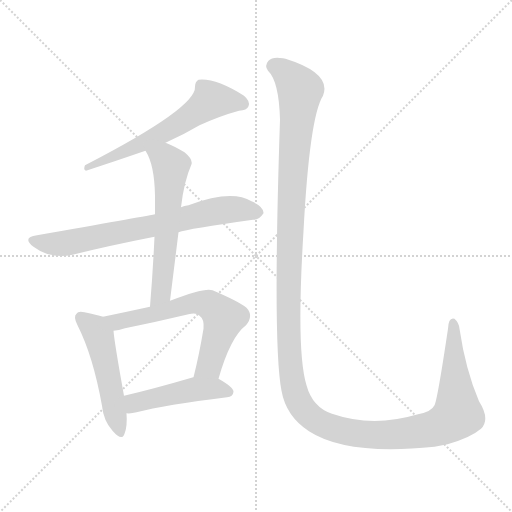
t = 0.00 s
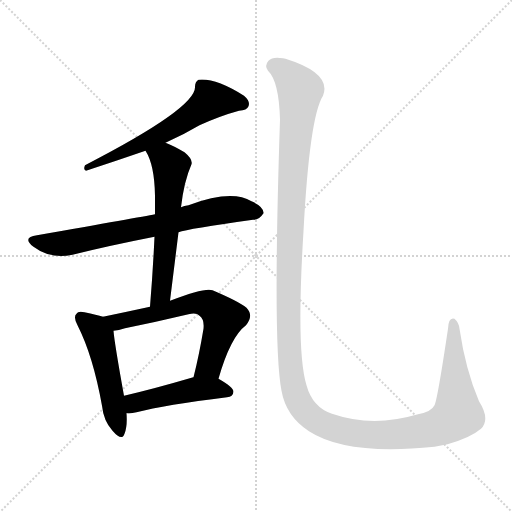
t = 4.34 s
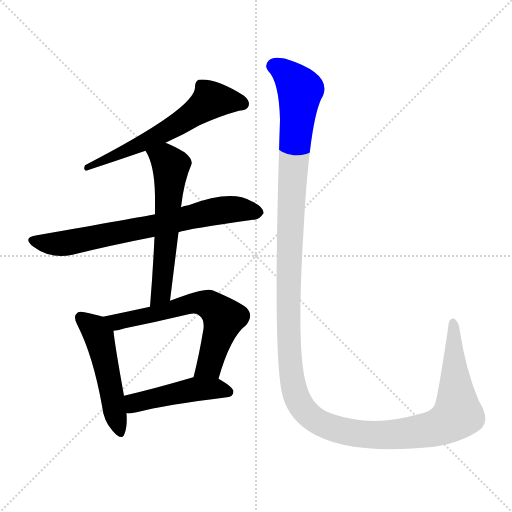
t = 4.56 s
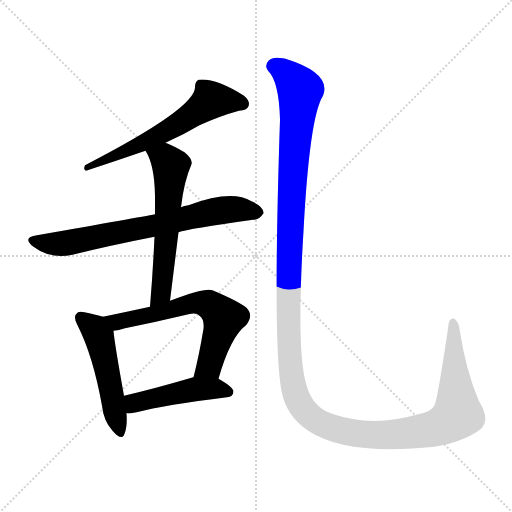
t = 4.78 s
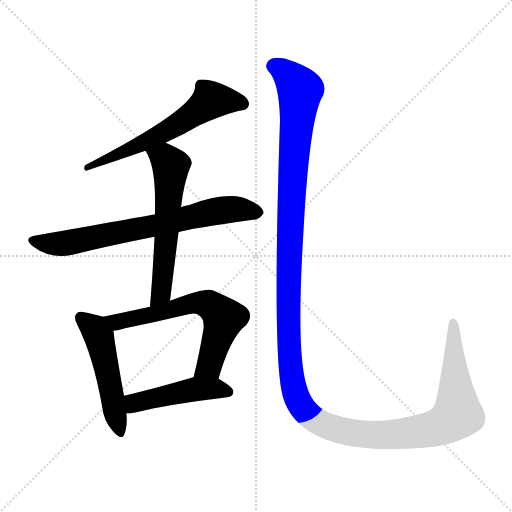
t = 5.00 s
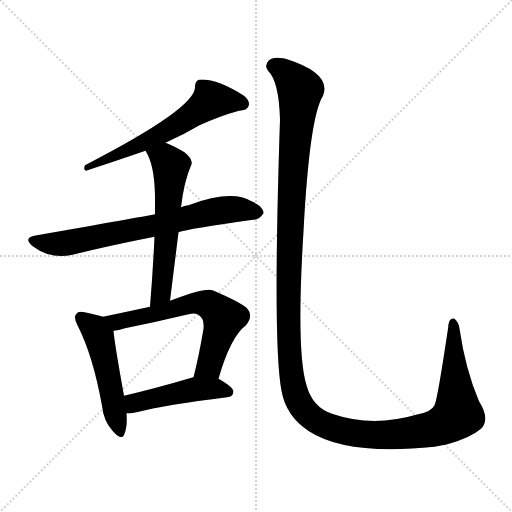
t = 5.80 s

The animated SVG that drew these frames (rendered in a browser with its animation timeline set to each time). Animation: 7 CSS @keyframes rules; one cycle of 5.80 s.

<svg version="1.1" viewBox="0 0 1024 1024" xmlns="http://www.w3.org/2000/svg">
  <g stroke="lightgray" stroke-dasharray="1,1" stroke-width="1" transform="scale(4, 4)">
    <line x1="0" y1="0" x2="256" y2="256"></line>
    <line x1="256" y1="0" x2="0" y2="256"></line>
    <line x1="128" y1="0" x2="128" y2="256"></line>
    <line x1="0" y1="128" x2="256" y2="128"></line>
  </g>
<g transform="scale(1, -1) translate(0, -900)">
   <style type="text/css">
    @keyframes keyframes0 {
      from {
       stroke: blue;
       stroke-dashoffset: 587;
       stroke-width: 128;
       }
       66% {
       animation-timing-function: step-end;
       stroke: blue;
       stroke-dashoffset: 0;
       stroke-width: 128;
       }
       to {
       stroke: black;
       stroke-width: 1024;
       }
       }
       #make-me-a-hanzi-animation-0 {
         animation: keyframes0 0.727702s both;
         animation-delay: 0.000000s;
         animation-timing-function: linear;
       }
    @keyframes keyframes1 {
      from {
       stroke: blue;
       stroke-dashoffset: 710;
       stroke-width: 128;
       }
       70% {
       animation-timing-function: step-end;
       stroke: blue;
       stroke-dashoffset: 0;
       stroke-width: 128;
       }
       to {
       stroke: black;
       stroke-width: 1024;
       }
       }
       #make-me-a-hanzi-animation-1 {
         animation: keyframes1 0.827799s both;
         animation-delay: 0.727702s;
         animation-timing-function: linear;
       }
    @keyframes keyframes2 {
      from {
       stroke: blue;
       stroke-dashoffset: 588;
       stroke-width: 128;
       }
       66% {
       animation-timing-function: step-end;
       stroke: blue;
       stroke-dashoffset: 0;
       stroke-width: 128;
       }
       to {
       stroke: black;
       stroke-width: 1024;
       }
       }
       #make-me-a-hanzi-animation-2 {
         animation: keyframes2 0.728516s both;
         animation-delay: 1.555501s;
         animation-timing-function: linear;
       }
    @keyframes keyframes3 {
      from {
       stroke: blue;
       stroke-dashoffset: 500;
       stroke-width: 128;
       }
       62% {
       animation-timing-function: step-end;
       stroke: blue;
       stroke-dashoffset: 0;
       stroke-width: 128;
       }
       to {
       stroke: black;
       stroke-width: 1024;
       }
       }
       #make-me-a-hanzi-animation-3 {
         animation: keyframes3 0.656901s both;
         animation-delay: 2.284017s;
         animation-timing-function: linear;
       }
    @keyframes keyframes4 {
      from {
       stroke: blue;
       stroke-dashoffset: 636;
       stroke-width: 128;
       }
       67% {
       animation-timing-function: step-end;
       stroke: blue;
       stroke-dashoffset: 0;
       stroke-width: 128;
       }
       to {
       stroke: black;
       stroke-width: 1024;
       }
       }
       #make-me-a-hanzi-animation-4 {
         animation: keyframes4 0.767578s both;
         animation-delay: 2.940918s;
         animation-timing-function: linear;
       }
    @keyframes keyframes5 {
      from {
       stroke: blue;
       stroke-dashoffset: 466;
       stroke-width: 128;
       }
       60% {
       animation-timing-function: step-end;
       stroke: blue;
       stroke-dashoffset: 0;
       stroke-width: 128;
       }
       to {
       stroke: black;
       stroke-width: 1024;
       }
       }
       #make-me-a-hanzi-animation-5 {
         animation: keyframes5 0.629232s both;
         animation-delay: 3.708496s;
         animation-timing-function: linear;
       }
    @keyframes keyframes6 {
      from {
       stroke: blue;
       stroke-dashoffset: 1487;
       stroke-width: 128;
       }
       83% {
       animation-timing-function: step-end;
       stroke: blue;
       stroke-dashoffset: 0;
       stroke-width: 128;
       }
       to {
       stroke: black;
       stroke-width: 1024;
       }
       }
       #make-me-a-hanzi-animation-6 {
         animation: keyframes6 1.460124s both;
         animation-delay: 4.337728s;
         animation-timing-function: linear;
       }
</style>
<path d="M 331.0 614.5 Q 367.0 630.5 399.0 649.5 Q 441.0 668.5 478.0 678.5 Q 494.0 679.5 497.0 687.5 Q 501.0 697.5 488.0 708.5 Q 431.0 744.5 397.0 740.5 Q 390.0 736.5 390.0 726.5 Q 393.0 684.5 170.0 569.5 Q 166.0 560.5 172.0 558.5 Q 230.0 577.5 291.0 598.5 L 331.0 614.5 Z" fill="lightgray"></path> 
<path d="M 357.0 435.5 Q 376.0 442.5 506.0 460.5 Q 518.0 459.5 527.0 473.5 Q 528.0 486.5 503.0 497.5 Q 463.0 521.5 377.0 489.5 Q 368.0 488.5 362.0 485.5 L 310.0 471.5 Q 280.0 465.5 74.0 429.5 Q 43.0 425.5 67.0 406.5 Q 100.0 381.5 145.0 390.5 Q 217.0 408.5 309.0 426.5 L 357.0 435.5 Z" fill="lightgray"></path> 
<path d="M 340.0 298.5 Q 349.0 370.5 357.0 435.5 L 362.0 485.5 Q 368.0 537.5 383.0 571.5 Q 386.0 581.5 369.0 595.5 Q 347.0 608.5 331.0 614.5 C 303.0 626.5 277.0 624.5 291.0 598.5 Q 309.0 570.5 310.0 508.5 Q 310.0 492.5 310.0 471.5 L 309.0 426.5 Q 306.0 360.5 300.0 286.5 C 298.0 256.5 336.0 268.5 340.0 298.5 Z" fill="lightgray"></path> 
<path d="M 206.0 266.5 Q 194.0 270.5 169.0 275.5 Q 156.0 278.5 153.0 272.5 Q 146.0 266.5 155.0 249.5 Q 186.0 188.5 204.0 88.5 Q 207.0 58.5 225.0 38.5 Q 244.0 16.5 249.0 32.5 Q 255.0 47.5 253.0 73.5 L 248.0 108.5 Q 229.0 213.5 227.0 238.5 C 225.0 260.5 225.0 260.5 206.0 266.5 Z" fill="lightgray"></path> 
<path d="M 437.0 142.5 Q 461.0 226.5 492.0 249.5 Q 508.0 268.5 493.0 284.5 Q 477.0 297.5 425.0 319.5 Q 410.0 325.5 340.0 298.5 L 300.0 286.5 Q 254.0 276.5 206.0 266.5 C 177.0 260.5 197.0 233.5 227.0 238.5 Q 237.0 239.5 250.0 243.5 Q 314.0 256.5 377.0 271.5 Q 393.0 275.5 399.0 268.5 Q 409.0 261.5 407.0 242.5 Q 398.0 188.5 387.0 145.5 C 380.0 116.5 428.0 113.5 437.0 142.5 Z" fill="lightgray"></path> 
<path d="M 253.0 73.5 Q 262.0 72.5 273.0 75.5 Q 330.0 90.5 454.0 105.5 Q 466.0 106.5 467.0 116.5 Q 467.0 125.5 437.0 142.5 L 387.0 145.5 Q 384.0 145.5 383.0 144.5 Q 308.0 122.5 248.0 108.5 C 219.0 101.5 223.0 74.5 253.0 73.5 Z" fill="lightgray"></path> 
<path d="M 962.0 42.5 Q 981.0 61.5 958.0 97.5 Q 931.0 160.5 919.0 242.5 Q 918.0 254.5 909.0 262.5 Q 897.0 266.5 896.0 242.5 Q 875.0 101.5 869.0 89.5 Q 863.0 76.5 836.0 71.5 Q 745.0 44.5 664.0 72.5 Q 625.0 85.5 613.0 129.5 Q 592.0 196.5 607.0 437.5 Q 619.0 666.5 646.0 708.5 Q 664.0 753.5 571.0 782.5 Q 568.0 783.5 566.0 783.5 Q 545.0 787.5 537.0 778.5 Q 528.0 768.5 536.0 758.5 Q 558.0 737.5 560.0 660.5 Q 545.0 209.5 563.0 118.5 Q 572.0 67.5 618.0 37.5 Q 693.0 -11.5 869.0 6.5 Q 882.0 9.5 895.0 11.5 Q 941.0 24.5 962.0 42.5 Z" fill="lightgray"></path> 
      <clipPath id="make-me-a-hanzi-clip-0">
      <path d="M 331.0 614.5 Q 367.0 630.5 399.0 649.5 Q 441.0 668.5 478.0 678.5 Q 494.0 679.5 497.0 687.5 Q 501.0 697.5 488.0 708.5 Q 431.0 744.5 397.0 740.5 Q 390.0 736.5 390.0 726.5 Q 393.0 684.5 170.0 569.5 Q 166.0 560.5 172.0 558.5 Q 230.0 577.5 291.0 598.5 L 331.0 614.5 Z" fill="lightgray"></path>
      </clipPath>
      <path clip-path="url(#make-me-a-hanzi-clip-0)" d="M 486.0 692.5 L 425.0 700.5 L 330.0 635.5 L 221.0 583.5 L 209.0 585.5 L 192.0 572.5 " fill="none" id="make-me-a-hanzi-animation-0" stroke-dasharray="459 918" stroke-linecap="round"></path>

      <clipPath id="make-me-a-hanzi-clip-1">
      <path d="M 357.0 435.5 Q 376.0 442.5 506.0 460.5 Q 518.0 459.5 527.0 473.5 Q 528.0 486.5 503.0 497.5 Q 463.0 521.5 377.0 489.5 Q 368.0 488.5 362.0 485.5 L 310.0 471.5 Q 280.0 465.5 74.0 429.5 Q 43.0 425.5 67.0 406.5 Q 100.0 381.5 145.0 390.5 Q 217.0 408.5 309.0 426.5 L 357.0 435.5 Z" fill="lightgray"></path>
      </clipPath>
      <path clip-path="url(#make-me-a-hanzi-clip-1)" d="M 69.0 418.5 L 133.0 413.5 L 459.0 481.5 L 515.0 474.5 " fill="none" id="make-me-a-hanzi-animation-1" stroke-dasharray="582 1164" stroke-linecap="round"></path>

      <clipPath id="make-me-a-hanzi-clip-2">
      <path d="M 340.0 298.5 Q 349.0 370.5 357.0 435.5 L 362.0 485.5 Q 368.0 537.5 383.0 571.5 Q 386.0 581.5 369.0 595.5 Q 347.0 608.5 331.0 614.5 C 303.0 626.5 277.0 624.5 291.0 598.5 Q 309.0 570.5 310.0 508.5 Q 310.0 492.5 310.0 471.5 L 309.0 426.5 Q 306.0 360.5 300.0 286.5 C 298.0 256.5 336.0 268.5 340.0 298.5 Z" fill="lightgray"></path>
      </clipPath>
      <path clip-path="url(#make-me-a-hanzi-clip-2)" d="M 300.0 596.5 L 331.0 581.5 L 342.0 564.5 L 322.0 313.5 L 305.0 294.5 " fill="none" id="make-me-a-hanzi-animation-2" stroke-dasharray="460 920" stroke-linecap="round"></path>

      <clipPath id="make-me-a-hanzi-clip-3">
      <path d="M 206.0 266.5 Q 194.0 270.5 169.0 275.5 Q 156.0 278.5 153.0 272.5 Q 146.0 266.5 155.0 249.5 Q 186.0 188.5 204.0 88.5 Q 207.0 58.5 225.0 38.5 Q 244.0 16.5 249.0 32.5 Q 255.0 47.5 253.0 73.5 L 248.0 108.5 Q 229.0 213.5 227.0 238.5 C 225.0 260.5 225.0 260.5 206.0 266.5 Z" fill="lightgray"></path>
      </clipPath>
      <path clip-path="url(#make-me-a-hanzi-clip-3)" d="M 163.0 264.5 L 198.0 227.5 L 238.0 38.5 " fill="none" id="make-me-a-hanzi-animation-3" stroke-dasharray="372 744" stroke-linecap="round"></path>

      <clipPath id="make-me-a-hanzi-clip-4">
      <path d="M 437.0 142.5 Q 461.0 226.5 492.0 249.5 Q 508.0 268.5 493.0 284.5 Q 477.0 297.5 425.0 319.5 Q 410.0 325.5 340.0 298.5 L 300.0 286.5 Q 254.0 276.5 206.0 266.5 C 177.0 260.5 197.0 233.5 227.0 238.5 Q 237.0 239.5 250.0 243.5 Q 314.0 256.5 377.0 271.5 Q 393.0 275.5 399.0 268.5 Q 409.0 261.5 407.0 242.5 Q 398.0 188.5 387.0 145.5 C 380.0 116.5 428.0 113.5 437.0 142.5 Z" fill="lightgray"></path>
      </clipPath>
      <path clip-path="url(#make-me-a-hanzi-clip-4)" d="M 213.0 264.5 L 234.0 256.5 L 377.0 292.5 L 423.0 288.5 L 447.0 263.5 L 418.0 168.5 L 394.0 150.5 " fill="none" id="make-me-a-hanzi-animation-4" stroke-dasharray="508 1016" stroke-linecap="round"></path>

      <clipPath id="make-me-a-hanzi-clip-5">
      <path d="M 253.0 73.5 Q 262.0 72.5 273.0 75.5 Q 330.0 90.5 454.0 105.5 Q 466.0 106.5 467.0 116.5 Q 467.0 125.5 437.0 142.5 L 387.0 145.5 Q 384.0 145.5 383.0 144.5 Q 308.0 122.5 248.0 108.5 C 219.0 101.5 223.0 74.5 253.0 73.5 Z" fill="lightgray"></path>
      </clipPath>
      <path clip-path="url(#make-me-a-hanzi-clip-5)" d="M 258.0 80.5 L 273.0 95.5 L 391.0 121.5 L 430.0 123.5 L 458.0 116.5 " fill="none" id="make-me-a-hanzi-animation-5" stroke-dasharray="338 676" stroke-linecap="round"></path>

      <clipPath id="make-me-a-hanzi-clip-6">
      <path d="M 962.0 42.5 Q 981.0 61.5 958.0 97.5 Q 931.0 160.5 919.0 242.5 Q 918.0 254.5 909.0 262.5 Q 897.0 266.5 896.0 242.5 Q 875.0 101.5 869.0 89.5 Q 863.0 76.5 836.0 71.5 Q 745.0 44.5 664.0 72.5 Q 625.0 85.5 613.0 129.5 Q 592.0 196.5 607.0 437.5 Q 619.0 666.5 646.0 708.5 Q 664.0 753.5 571.0 782.5 Q 568.0 783.5 566.0 783.5 Q 545.0 787.5 537.0 778.5 Q 528.0 768.5 536.0 758.5 Q 558.0 737.5 560.0 660.5 Q 545.0 209.5 563.0 118.5 Q 572.0 67.5 618.0 37.5 Q 693.0 -11.5 869.0 6.5 Q 882.0 9.5 895.0 11.5 Q 941.0 24.5 962.0 42.5 Z" fill="lightgray"></path>
      </clipPath>
      <path clip-path="url(#make-me-a-hanzi-clip-6)" d="M 546.0 768.5 L 574.0 753.5 L 600.0 719.5 L 586.0 570.5 L 576.0 291.5 L 584.0 143.5 L 603.0 87.5 L 636.0 56.5 L 701.0 34.5 L 796.0 31.5 L 855.0 39.5 L 892.0 52.5 L 915.0 74.5 L 909.0 215.5 L 904.0 227.5 L 907.0 253.5 " fill="none" id="make-me-a-hanzi-animation-6" stroke-dasharray="1359 2718" stroke-linecap="round"></path>

</g>
</svg>
